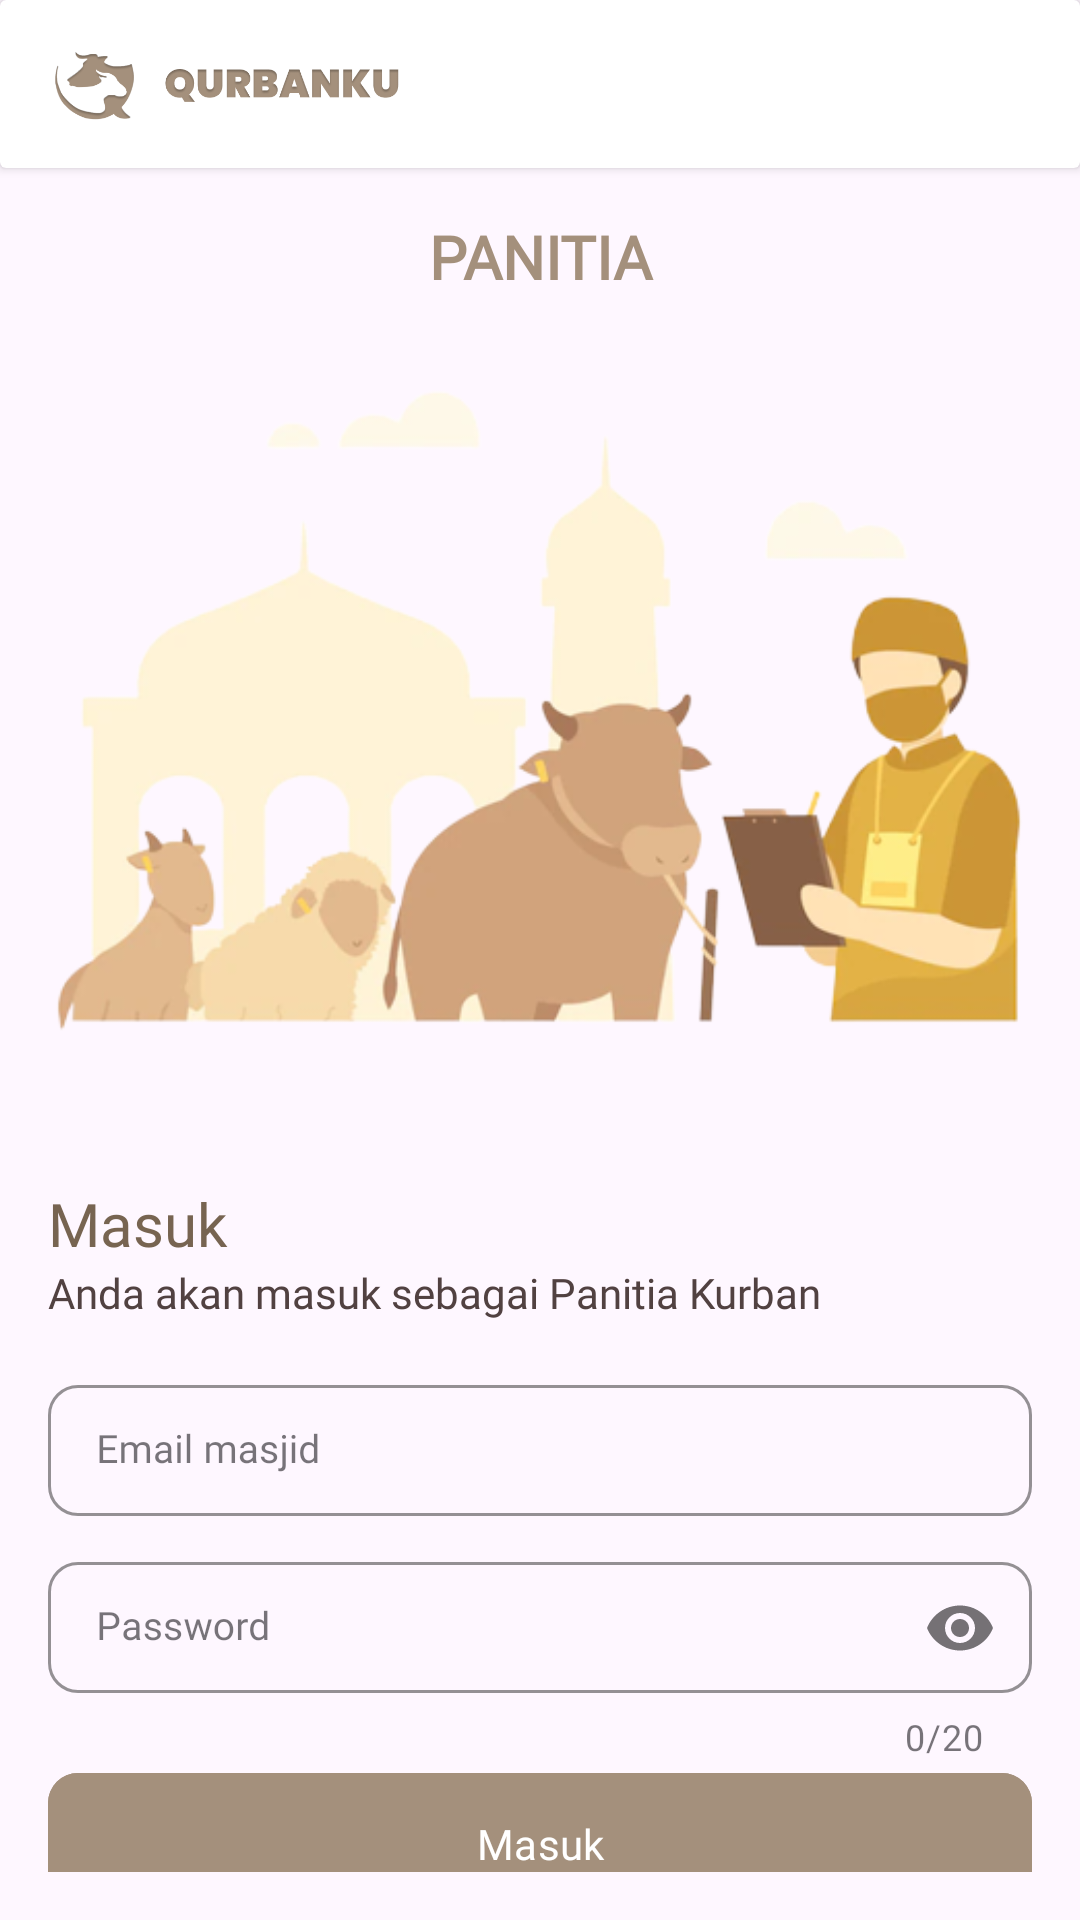

This screen was rendered from an Android layout file. Write that file and the resources it references.
<!-- AndroidManifest.xml: application theme Theme.QURBANKU_APPS_SKRIPSI -->
<!-- res/layout/activity_login.xml -->
<?xml version="1.0" encoding="utf-8"?>
<LinearLayout xmlns:android="http://schemas.android.com/apk/res/android"
    xmlns:app="http://schemas.android.com/apk/res-auto"
    xmlns:tools="http://schemas.android.com/tools"
    android:layout_width="match_parent"
    android:layout_height="match_parent"
    android:orientation="vertical"
    tools:context=".ui.auth.login.LoginActivity">

    <include
        android:id="@+id/include"
        layout="@layout/app_bar_logo" />

    <LinearLayout
        android:layout_width="match_parent"
        android:layout_height="match_parent"
        android:orientation="vertical"
        android:padding="16dp">


        <TextView
            android:id="@+id/tv_actor"
            android:layout_width="match_parent"
            android:layout_height="wrap_content"
            android:fontFamily="@font/popping_bold"
            android:text="@string/panitia_allcaps"
            android:textAlignment="center"
            android:textAllCaps="true"
            android:textColor="@color/green_main"
            android:textSize="20sp"
            android:textStyle="bold" />

        <ImageView
            android:id="@+id/iv_banner"
            android:layout_width="match_parent"
            android:layout_height="wrap_content"
            android:layout_gravity="center"
            android:layout_marginTop="-20dp"
            android:src="@drawable/banner_panitia" />

        <TextView
            android:id="@+id/tv_login_heading"
            style="@style/TextSpec.Heading1"
            android:layout_width="match_parent"
            android:layout_height="wrap_content"
            android:text="@string/login"
            android:textColor="@color/green_dark_label" />

        <TextView
            android:id="@+id/tv_login_quote"
            style="@style/TextSpec.Field"
            android:layout_width="match_parent"
            android:layout_height="wrap_content"
            android:text="@string/login_panitia_quote" />

        <com.google.android.material.textfield.TextInputLayout
            android:id="@+id/et_email_layout"
            style="@style/Widget.MaterialComponents.TextInputLayout.OutlinedBox.Dense"
            android:layout_width="match_parent"
            android:layout_height="wrap_content"
            android:layout_marginTop="16dp"
            app:boxCornerRadiusBottomEnd="10dp"
            app:boxCornerRadiusBottomStart="10dp"
            app:boxCornerRadiusTopEnd="10dp"
            app:boxCornerRadiusTopStart="10dp"
            app:boxStrokeColor="@color/green_dark_label"
            app:boxStrokeWidth="1dp">

            <EditText
                android:id="@+id/et_email"
                style="@style/TextSpec.Value"
                android:layout_width="match_parent"
                android:layout_height="wrap_content"
                android:ems="10"
                android:hint="@string/email_masjid"
                android:inputType="textEmailAddress"
                android:textColor="@color/text_color"
                tools:ignore="SpeakableTextPresentCheck" />

        </com.google.android.material.textfield.TextInputLayout>

        <com.google.android.material.textfield.TextInputLayout
            android:id="@+id/et_password_layout"
            style="@style/Widget.MaterialComponents.TextInputLayout.OutlinedBox.Dense"
            android:layout_width="match_parent"
            android:layout_height="wrap_content"
            android:layout_marginTop="8dp"
            app:boxCornerRadiusBottomEnd="10dp"
            app:boxCornerRadiusBottomStart="10dp"
            app:boxCornerRadiusTopEnd="10dp"
            app:boxCornerRadiusTopStart="10dp"
            app:boxStrokeColor="@color/green_dark_label"
            app:boxStrokeWidth="1dp"
            app:counterEnabled="true"
            app:counterMaxLength="20"
            app:passwordToggleEnabled="true">

            <EditText
                android:id="@+id/et_password"
                style="@style/TextSpec.Value"
                android:layout_width="match_parent"
                android:layout_height="wrap_content"
                android:ems="10"
                android:hint="@string/password"
                android:inputType="textPassword"
                android:textColor="@color/text_color"
                tools:ignore="SpeakableTextPresentCheck" />

        </com.google.android.material.textfield.TextInputLayout>

        <com.google.android.material.button.MaterialButton
            android:id="@+id/btn_login"
            style="@style/TextSpec.Field.Button"
            android:backgroundTint="@color/green_main"
            android:text="@string/login"
            android:textAllCaps="false" />

        <androidx.constraintlayout.widget.ConstraintLayout
            android:layout_width="match_parent"
            android:layout_height="40dp"
            android:orientation="horizontal">

            <TextView
                android:id="@+id/tv_sign_up_question"
                style="@style/TextSpec.Value"
                android:layout_width="wrap_content"
                android:layout_height="wrap_content"
                android:layout_marginLeft="-55dp"
                android:layout_marginTop="16dp"
                android:text="@string/signUp_question_panitia"
                app:layout_constraintBottom_toBottomOf="parent"
                app:layout_constraintEnd_toEndOf="parent"
                app:layout_constraintStart_toStartOf="parent"
                app:layout_constraintTop_toTopOf="parent" />

            <Button
                android:id="@+id/btn_signup"
                style="@style/TextSpec.Value"
                android:layout_width="wrap_content"
                android:layout_height="wrap_content"
                android:layout_marginLeft="-16dp"
                android:layout_marginTop="-5dp"
                android:background="?android:attr/selectableItemBackground"
                android:text="@string/signup"
                android:textAllCaps="false"
                android:textColor="@color/purple_700"
                app:layout_constraintBottom_toBottomOf="@+id/tv_sign_up_question"
                app:layout_constraintStart_toEndOf="@+id/tv_sign_up_question"
                app:layout_constraintTop_toTopOf="@+id/tv_sign_up_question" />
        </androidx.constraintlayout.widget.ConstraintLayout>

    </LinearLayout>
</LinearLayout>
<!-- res/layout/app_bar_logo.xml (included above) -->
<?xml version="1.0" encoding="utf-8"?>
<androidx.cardview.widget.CardView xmlns:android="http://schemas.android.com/apk/res/android"
    android:layout_width="match_parent"
    android:layout_height="wrap_content"
    android:elevation="4dp">

    <ImageView
        android:layout_marginLeft="16dp"
        android:layout_width="120dp"
        android:layout_height="56dp"
        android:src="@drawable/logo_ikon_kecil" />

</androidx.cardview.widget.CardView>
<!-- resources referenced by this layout -->
<resources>
  <color name="green_dark_label">#776451</color>
  <color name="green_main">#A4907C</color>
  <color name="purple_700">#132AFB</color>
  <color name="text_color">#514141</color>
  <!-- drawable banner_panitia: png bitmap (drawable, 74606 bytes) -->
  <!-- drawable logo_ikon_kecil: png bitmap (drawable, 28533 bytes) -->
  <string name="email_masjid">Email masjid</string>
  <string name="login">Masuk</string>
  <string name="login_panitia_quote">Anda akan masuk sebagai Panitia Kurban</string>
  <string name="panitia_allcaps">PANITIA</string>
  <string name="password">Password</string>
  <string name="signUp_question_panitia">Masjid Anda belum memiliki akun?</string>
  <string name="signup">Daftar</string>
  <style name="TextSpec.Field">
          <item name="android:layout_width">wrap_content</item>
          <item name="android:layout_height">wrap_content</item>
          <item name="android:textSize">14sp</item>
          <item name="fontFamily">@font/regular_poppins</item>
          <item name="textAllCaps">false</item>
          <item name="android:textColor">@color/text_color</item>
      </style>
  <style name="TextSpec.Field.Button">
          <item name="android:layout_width">match_parent</item>
          <item name="android:layout_height">55dp</item>
          <item name="android:textSize">14sp</item>
          <item name="fontFamily">@font/semi_bold_poppins</item>
          <item name="android:textColor">@color/white</item>
          <item name="android:backgroundTint">@color/green_main</item>zz
          <item name="cornerRadius">10dp</item>
      </style>
  <style name="TextSpec.Heading1">
          <item name="android:layout_width">wrap_content</item>
          <item name="android:layout_height">wrap_content</item>
          <item name="android:textSize">20sp</item>
          <item name="fontFamily">@font/semi_bold_poppins</item>
          <item name="textAllCaps">false</item>
          <item name="android:textColor">@color/text_color</item>
      </style>
  <style name="TextSpec.Value">
          <item name="android:layout_width">wrap_content</item>
          <item name="android:layout_height">wrap_content</item>
          <item name="android:textSize">13sp</item>
          <item name="fontFamily">@font/regular_poppins</item>
          <item name="android:textColor">@color/text_color</item>
      </style>
  <style name="Theme.QURBANKU_APPS_SKRIPSI" parent="Base.Theme.QURBANKU_APPS_SKRIPSI" />
  <color name="white">#FFFFFFFF</color>
  <style name="Base.Theme.QURBANKU_APPS_SKRIPSI" parent="Theme.Material3.DayNight.NoActionBar">
          
          <item name="colorPrimary">@color/green_main</item>
          <item name="colorPrimaryVariant">@color/green_light_1</item>
          <item name="colorOnPrimary">@color/white</item>
          
          <item name="colorSecondary">@color/green_dark_label</item>
          <item name="colorSecondaryVariant">@color/green_dark_label</item>
          <item name="colorOnSecondary">@color/white</item>
          
          <item name="android:statusBarColor">@color/green_dark_label</item>
      </style>
  <color name="green_light_1">#FBFFDC</color>
</resources>
